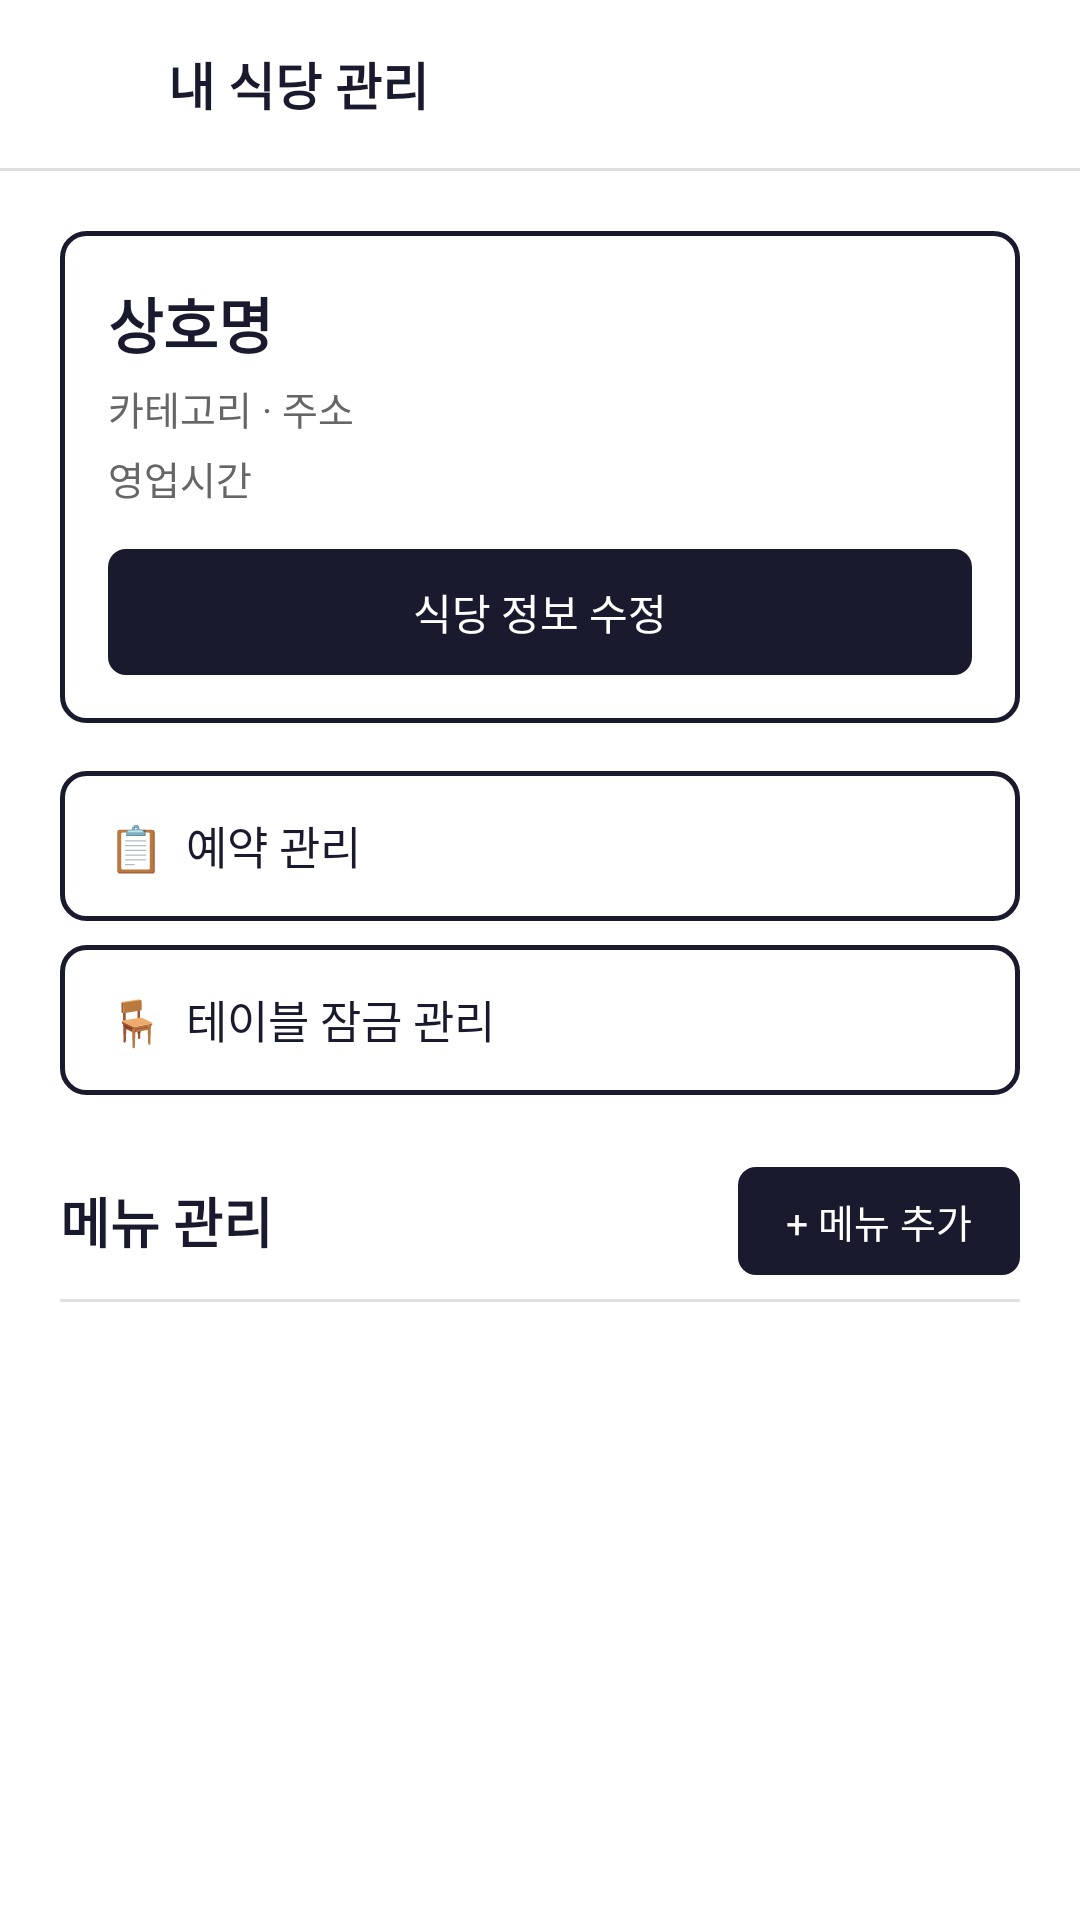

Produce the Android XML layout that renders to this screen, including the resource entries it uses.
<!-- AndroidManifest.xml: application theme Theme.Java_Project -->
<!-- res/layout/activity_owner_restaurant.xml -->
<?xml version="1.0" encoding="utf-8"?>
<androidx.constraintlayout.widget.ConstraintLayout xmlns:android="http://schemas.android.com/apk/res/android"
    xmlns:app="http://schemas.android.com/apk/res-auto"
    xmlns:tools="http://schemas.android.com/tools"
    android:layout_width="match_parent"
    android:layout_height="match_parent"
    android:background="@color/white"
    tools:context=".activity.OwnerRestaurantActivity">

    <LinearLayout
        android:id="@+id/top_bar"
        android:layout_width="match_parent"
        android:layout_height="56dp"
        android:gravity="center_vertical"
        android:orientation="horizontal"
        android:paddingHorizontal="8dp"
        app:layout_constraintTop_toTopOf="parent">

        <ImageView
            android:id="@+id/btn_back"
            android:layout_width="40dp"
            android:layout_height="40dp"
            android:background="?attr/selectableItemBackgroundBorderless"
            android:clickable="true"
            android:focusable="true"
            android:padding="8dp"
            android:src="@drawable/ic_arrow_back"
            android:contentDescription="뒤로" />

        <TextView
            android:layout_width="0dp"
            android:layout_height="wrap_content"
            android:layout_marginStart="8dp"
            android:layout_weight="1"
            android:text="내 식당 관리"
            android:textColor="@color/text_primary"
            android:textSize="17sp"
            android:textStyle="bold" />
    </LinearLayout>

    <View
        android:id="@+id/divider_top"
        android:layout_width="match_parent"
        android:layout_height="1dp"
        android:background="@color/divider"
        app:layout_constraintTop_toBottomOf="@+id/top_bar" />

    <ScrollView
        android:layout_width="match_parent"
        android:layout_height="0dp"
        app:layout_constraintBottom_toBottomOf="parent"
        app:layout_constraintTop_toBottomOf="@+id/divider_top">

        <LinearLayout
            android:layout_width="match_parent"
            android:layout_height="wrap_content"
            android:orientation="vertical"
            android:padding="20dp">

            
            <LinearLayout
                android:id="@+id/info_card"
                android:layout_width="match_parent"
                android:layout_height="wrap_content"
                android:background="@drawable/bg_card_border"
                android:orientation="vertical"
                android:padding="16dp">

                <TextView
                    android:id="@+id/tv_name"
                    android:layout_width="wrap_content"
                    android:layout_height="wrap_content"
                    android:text="상호명"
                    android:textColor="@color/text_primary"
                    android:textSize="20sp"
                    android:textStyle="bold" />

                <TextView
                    android:id="@+id/tv_category_address"
                    android:layout_width="wrap_content"
                    android:layout_height="wrap_content"
                    android:layout_marginTop="4dp"
                    android:text="카테고리 · 주소"
                    android:textColor="@color/text_secondary"
                    android:textSize="13sp" />

                <TextView
                    android:id="@+id/tv_hours"
                    android:layout_width="wrap_content"
                    android:layout_height="wrap_content"
                    android:layout_marginTop="4dp"
                    android:text="영업시간"
                    android:textColor="@color/text_secondary"
                    android:textSize="13sp" />

                <TextView
                    android:id="@+id/btn_edit_info"
                    android:layout_width="match_parent"
                    android:layout_height="42dp"
                    android:layout_marginTop="14dp"
                    android:background="@drawable/bg_button_primary"
                    android:clickable="true"
                    android:focusable="true"
                    android:gravity="center"
                    android:text="식당 정보 수정"
                    android:textColor="@color/white"
                    android:textSize="14sp" />
            </LinearLayout>

            
            <TextView
                android:id="@+id/btn_manage_reservations"
                android:layout_width="match_parent"
                android:layout_height="50dp"
                android:layout_marginTop="16dp"
                android:background="@drawable/bg_card_border"
                android:clickable="true"
                android:focusable="true"
                android:gravity="center_vertical"
                android:paddingHorizontal="16dp"
                android:text="📋  예약 관리"
                android:textColor="@color/text_primary"
                android:textSize="15sp" />

            
            <TextView
                android:id="@+id/btn_manage_tables"
                android:layout_width="match_parent"
                android:layout_height="50dp"
                android:layout_marginTop="8dp"
                android:background="@drawable/bg_card_border"
                android:clickable="true"
                android:focusable="true"
                android:gravity="center_vertical"
                android:paddingHorizontal="16dp"
                android:text="🪑  테이블 잠금 관리"
                android:textColor="@color/text_primary"
                android:textSize="15sp" />

            
            <LinearLayout
                android:layout_width="match_parent"
                android:layout_height="wrap_content"
                android:layout_marginTop="24dp"
                android:gravity="center_vertical"
                android:orientation="horizontal">

                <TextView
                    android:layout_width="0dp"
                    android:layout_height="wrap_content"
                    android:layout_weight="1"
                    android:text="메뉴 관리"
                    android:textColor="@color/text_primary"
                    android:textSize="18sp"
                    android:textStyle="bold" />

                <TextView
                    android:id="@+id/btn_add_menu"
                    android:layout_width="wrap_content"
                    android:layout_height="36dp"
                    android:background="@drawable/bg_button_primary"
                    android:clickable="true"
                    android:focusable="true"
                    android:gravity="center"
                    android:paddingHorizontal="16dp"
                    android:text="+ 메뉴 추가"
                    android:textColor="@color/white"
                    android:textSize="13sp" />
            </LinearLayout>

            <View
                android:layout_width="match_parent"
                android:layout_height="1dp"
                android:layout_marginTop="8dp"
                android:layout_marginBottom="8dp"
                android:background="@color/divider" />

            <androidx.recyclerview.widget.RecyclerView
                android:id="@+id/rv_menus"
                android:layout_width="match_parent"
                android:layout_height="wrap_content"
                android:nestedScrollingEnabled="false"
                tools:listitem="@layout/item_owner_menu" />

            <TextView
                android:id="@+id/tv_menu_empty"
                android:layout_width="match_parent"
                android:layout_height="wrap_content"
                android:layout_marginTop="20dp"
                android:gravity="center"
                android:text="등록된 메뉴가 없습니다.\n위 '메뉴 추가'로 등록하세요."
                android:textColor="@color/text_secondary"
                android:textSize="14sp"
                android:visibility="gone" />

        </LinearLayout>
    </ScrollView>

    
    <LinearLayout
        android:id="@+id/empty_no_restaurant"
        android:layout_width="match_parent"
        android:layout_height="0dp"
        android:gravity="center"
        android:orientation="vertical"
        android:visibility="gone"
        app:layout_constraintBottom_toBottomOf="parent"
        app:layout_constraintTop_toBottomOf="@+id/divider_top">

        <TextView
            android:layout_width="wrap_content"
            android:layout_height="wrap_content"
            android:text="등록된 식당이 없습니다"
            android:textColor="@color/text_primary"
            android:textSize="16sp"
            android:textStyle="bold" />

        <TextView
            android:layout_width="wrap_content"
            android:layout_height="wrap_content"
            android:layout_marginTop="6dp"
            android:text="식당을 등록하고 관리를 시작하세요"
            android:textColor="@color/text_secondary"
            android:textSize="13sp" />

        <TextView
            android:id="@+id/btn_register_restaurant"
            android:layout_width="wrap_content"
            android:layout_height="48dp"
            android:layout_marginTop="20dp"
            android:background="@drawable/bg_button_primary"
            android:clickable="true"
            android:focusable="true"
            android:gravity="center"
            android:paddingHorizontal="32dp"
            android:text="식당 등록하기"
            android:textColor="@color/white"
            android:textSize="15sp"
            android:textStyle="bold" />
    </LinearLayout>

    <ProgressBar
        android:id="@+id/progress"
        android:layout_width="40dp"
        android:layout_height="40dp"
        android:visibility="gone"
        app:layout_constraintBottom_toBottomOf="parent"
        app:layout_constraintEnd_toEndOf="parent"
        app:layout_constraintStart_toStartOf="parent"
        app:layout_constraintTop_toTopOf="parent" />

</androidx.constraintlayout.widget.ConstraintLayout>
<!-- res/layout/item_owner_menu.xml (included above) -->
<?xml version="1.0" encoding="utf-8"?>
<LinearLayout xmlns:android="http://schemas.android.com/apk/res/android"
    android:layout_width="match_parent"
    android:layout_height="wrap_content"
    android:layout_marginBottom="8dp"
    android:background="@drawable/bg_card_border"
    android:clickable="true"
    android:focusable="true"
    android:gravity="center_vertical"
    android:orientation="horizontal"
    android:padding="16dp">

    <TextView
        android:id="@+id/tv_menu_name"
        android:layout_width="0dp"
        android:layout_height="wrap_content"
        android:layout_weight="1"
        android:text="메뉴명"
        android:textColor="@color/text_primary"
        android:textSize="16sp"
        android:textStyle="bold" />

    <TextView
        android:id="@+id/tv_menu_price"
        android:layout_width="wrap_content"
        android:layout_height="wrap_content"
        android:text="0원"
        android:textColor="@color/text_primary"
        android:textSize="15sp" />

    <ImageView
        android:layout_width="20dp"
        android:layout_height="20dp"
        android:layout_marginStart="8dp"
        android:src="@drawable/ic_arrow_back"
        android:rotation="180"
        android:alpha="0.3"
        android:contentDescription="수정" />

</LinearLayout>
<!-- resources referenced by this layout -->
<resources>
  <color name="divider">#FFE0E0E0</color>
  <color name="text_primary">#FF1A1A2E</color>
  <color name="text_secondary">#FF666666</color>
  <color name="white">#FFFFFFFF</color>
  <!-- drawable bg_button_primary (drawable) -->
  <?xml version="1.0" encoding="utf-8"?>
  <shape xmlns:android="http://schemas.android.com/apk/res/android"
      android:shape="rectangle">
      <solid android:color="@color/text_primary" />
      <corners android:radius="6dp" />
  </shape>
  <!-- drawable bg_card_border (drawable) -->
  <?xml version="1.0" encoding="utf-8"?>
  <shape xmlns:android="http://schemas.android.com/apk/res/android"
      android:shape="rectangle">
      <solid android:color="@color/white" />
      <stroke
          android:width="1.5dp"
          android:color="@color/card_border" />
      <corners android:radius="8dp" />
  </shape>
  <style name="Theme.Java_Project" parent="Base.Theme.Java_Project" />
  <color name="card_border">#FF1A1A2E</color>
  <style name="Base.Theme.Java_Project" parent="Theme.AppCompat.Light.NoActionBar">
          
          
      </style>
</resources>
